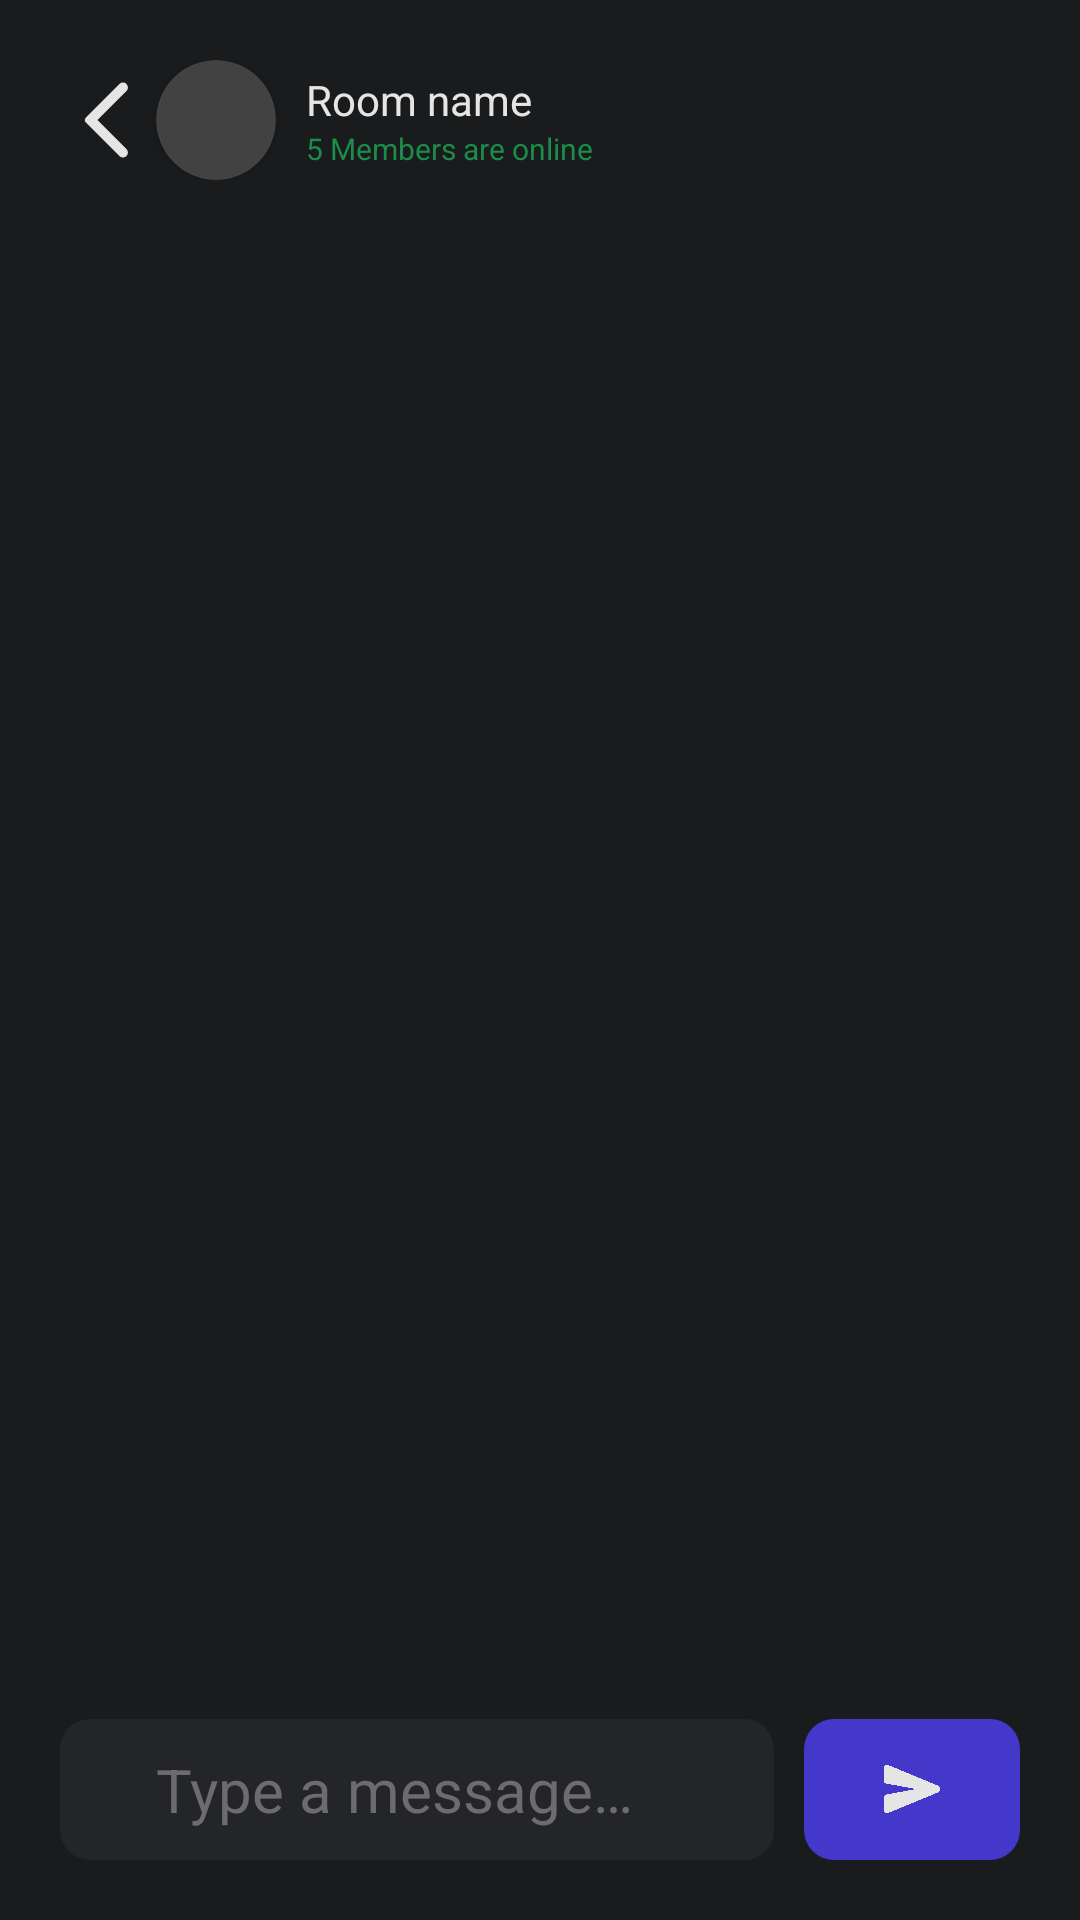

This screen was rendered from an Android layout file. Write that file and the resources it references.
<!-- AndroidManifest.xml: application theme Theme.Watchtogether.Fullscreen -->
<!-- res/layout/activity_room_chat.xml -->
<?xml version="1.0" encoding="utf-8"?>
<androidx.constraintlayout.widget.ConstraintLayout xmlns:android="http://schemas.android.com/apk/res/android"
    xmlns:app="http://schemas.android.com/apk/res-auto"
    xmlns:tools="http://schemas.android.com/tools"
    android:layout_width="match_parent"
    android:layout_height="match_parent"
    android:background="@color/dark_gray"
    android:orientation="vertical"
    android:paddingBottom="20dp">

    <LinearLayout
        android:layout_width="match_parent"
        android:layout_height="wrap_content"
        android:gravity="center_vertical"
        android:orientation="horizontal"
        android:paddingHorizontal="20dp"
        android:paddingVertical="20dp"
        android:background="@color/dark_gray"
        app:layout_constraintLeft_toLeftOf="parent"
        app:layout_constraintRight_toRightOf="parent"
        app:layout_constraintTop_toTopOf="parent">

        <ImageView
            android:id="@+id/go_back_button"
            android:layout_width="32dp"
            android:layout_height="32dp"
            android:src="@drawable/ic_left_arrow" />


        <androidx.cardview.widget.CardView
            android:layout_width="40dp"
            android:layout_height="40dp"
            app:cardCornerRadius="50dp">

            <ImageView
                android:id="@+id/room_image"
                android:layout_width="match_parent"
                android:layout_height="match_parent"
                android:adjustViewBounds="true"
                android:src="@drawable/profile_1_1" />

        </androidx.cardview.widget.CardView>


        <LinearLayout
            android:layout_width="wrap_content"
            android:layout_height="wrap_content"
            android:orientation="vertical"
            android:paddingHorizontal="10dp">

            <TextView
                android:id="@+id/room_name"
                android:layout_width="wrap_content"
                android:layout_height="wrap_content"
                android:text="@string/room_name"
                android:textColor="@color/light_white"
                android:textSize="14sp" />

            <TextView
                android:id="@+id/online_members"
                android:layout_width="wrap_content"
                android:layout_height="wrap_content"
                android:text="@string/online_members_count"
                android:textColor="@color/light_green"
                android:textSize="10sp" />

        </LinearLayout>

    </LinearLayout>

    <androidx.recyclerview.widget.RecyclerView
        android:id="@+id/chat_messages"
        android:layout_width="match_parent"
        android:layout_height="wrap_content"
        android:paddingHorizontal="20dp"
        android:paddingVertical="10dp"
        app:layoutManager="androidx.recyclerview.widget.LinearLayoutManager"

        app:layout_constraintBottom_toTopOf="@id/send_message_form"
        app:layout_constraintHorizontal_bias="0.0"
        app:layout_constraintLeft_toLeftOf="parent"
        app:layout_constraintRight_toRightOf="parent"
        tools:listitem="@layout/message_sent" />

    <LinearLayout
        android:id="@+id/send_message_form"
        android:layout_width="match_parent"
        android:layout_height="wrap_content"
        android:orientation="horizontal"
        android:paddingHorizontal="20dp"
        app:layout_constraintBottom_toBottomOf="parent"
        app:layout_constraintLeft_toLeftOf="parent"
        app:layout_constraintRight_toRightOf="parent">

        <EditText
            android:id="@+id/message_input"
            android:layout_width="0dp"
            android:layout_height="wrap_content"
            android:layout_weight="1"
            android:background="@drawable/input_wtih_bg"
            android:hint="@string/type_a_message"
            android:paddingHorizontal="32dp"
            android:paddingVertical="10dp"
            android:textSize="20sp"
            android:textColorHint="@color/light_gray_3" />

        <LinearLayout
            android:id="@+id/send_button"
            android:layout_width="72dp"
            android:layout_height="match_parent"
            android:layout_marginLeft="10dp"
            android:background="@drawable/send_button"
            android:gravity="center">

            <ImageView
                android:layout_width="20dp"
                android:layout_height="20dp"
                android:src="@drawable/ic_send" />

        </LinearLayout>

    </LinearLayout>
</androidx.constraintlayout.widget.ConstraintLayout>
<!-- res/layout/message_sent.xml (included above) -->
<?xml version="1.0" encoding="utf-8"?>
<LinearLayout xmlns:android="http://schemas.android.com/apk/res/android"
    xmlns:app="http://schemas.android.com/apk/res-auto"
    android:layout_width="match_parent"
    android:layout_height="wrap_content"
    android:layout_marginTop="5dp"
    android:gravity="right"
    android:orientation="horizontal">

    <LinearLayout
        android:layout_width="wrap_content"
        android:layout_height="wrap_content"
        android:gravity="right"
        android:orientation="vertical"
        android:paddingHorizontal="10dp">

        <TextView
            android:id="@+id/message"
            android:layout_width="wrap_content"
            android:layout_height="wrap_content"
            android:background="@drawable/message_sent"
            android:fontFamily="sans-serif"
            android:paddingHorizontal="20dp"
            android:paddingVertical="10dp"
            android:text="@string/message_example"
            android:textColor="@color/light_white"
            android:textSize="14sp" />

        <TextView
            android:id="@+id/date"
            android:layout_width="wrap_content"
            android:layout_height="wrap_content"
            android:layout_marginTop="4dp"
            android:fontFamily="sans-serif"
            android:text="@string/sent_ago"
            android:textColor="@color/light_gray_3"
            android:textSize="8sp" />
    </LinearLayout>

</LinearLayout>
<!-- resources referenced by this layout -->
<resources>
  <color name="dark_gray">#FF1A1B1D</color>
  <color name="light_gray_3">#FF6C6C6C</color>
  <color name="light_green">#FF1C8C49</color>
  <color name="light_white">#FFE5E5E5</color>
  <!-- drawable ic_left_arrow (drawable) -->
  <vector xmlns:android="http://schemas.android.com/apk/res/android"
      android:width="1dp"
      android:height="1dp"
      android:viewportWidth="24"
      android:viewportHeight="24">
    <path
        android:pathData="M16.62,2.99a1.25,1.25 0,0 0,-1.77 0L6.54,11.3a0.996,0.996 0,0 0,0 1.41l8.31,8.31c0.49,0.49 1.28,0.49 1.77,0s0.49,-1.28 0,-1.77L9.38,12l7.25,-7.25c0.48,-0.48 0.48,-1.28 -0.01,-1.76"
        android:fillColor="@color/light_white"/>
  </vector>
  <!-- drawable ic_send (drawable) -->
  <vector xmlns:android="http://schemas.android.com/apk/res/android"
      android:width="1dp"
      android:height="1dp"
      android:viewportWidth="512"
      android:viewportHeight="512">
    <path
        android:pathData="m476.59,227.05l-0.16,-0.07L49.35,49.84A23.56,23.56 0,0 0,27.14 52A24.65,24.65 0,0 0,16 72.59v113.29a24,24 0,0 0,19.52 23.57l232.93,43.07a4,4 0,0 1,0 7.86L35.53,303.45A24,24 0,0 0,16 327v113.31A23.57,23.57 0,0 0,26.59 460a23.94,23.94 0,0 0,13.22 4a24.55,24.55 0,0 0,9.52 -1.93L476.4,285.94l0.19,-0.09a32,32 0,0 0,0 -58.8"
        android:fillColor="@color/light_white"/>
  </vector>
  <!-- drawable input_wtih_bg (drawable) -->
  <?xml version="1.0" encoding="utf-8"?>
  <shape xmlns:android="http://schemas.android.com/apk/res/android">
  <corners android:radius="10dp"/>
      <solid android:color="@color/gray" />
  </shape>
  <!-- drawable message_sent (drawable) -->
  <?xml version="1.0" encoding="utf-8"?>
  <shape xmlns:android="http://schemas.android.com/apk/res/android">
      <corners android:radius="10dp" android:bottomRightRadius="0dp" />
  </shape>
  <!-- drawable send_button (drawable) -->
  <?xml version="1.0" encoding="utf-8"?>
  <shape xmlns:android="http://schemas.android.com/apk/res/android">
  
      <solid android:color="@color/primary_color"/>
      <corners android:radius="10dp" />
  </shape>
  <string name="message_example">Hi</string>
  <string name="online_members_count">5 Members are online</string>
  <string name="room_name">Room name</string>
  <string name="sent_ago">Sent 17h ago</string>
  <string name="type_a_message">Type a message…</string>
  <style name="Theme.Watchtogether.Fullscreen" parent="Theme.Watchtogether">
          <item name="android:actionBarStyle">@style/Widget.Theme.Watchtogether.ActionBar.Fullscreen
          </item>
          <item name="android:windowActionBarOverlay">true</item>
          <item name="android:windowBackground">@null</item>
      </style>
  <color name="gray">#FF242529</color>
  <color name="primary_color">#FF4338CA</color>
  <style name="Theme.Watchtogether" parent="Base.Theme.Watchtogether" />
  <style name="Widget.Theme.Watchtogether.ActionBar.Fullscreen" parent="Widget.AppCompat.ActionBar">
          <item name="android:background">@color/black_overlay</item>
      </style>
  <style name="Base.Theme.Watchtogether" parent="Theme.AppCompat.NoActionBar">
          
          
      </style>
  <color name="black_overlay">#66000000</color>
</resources>
